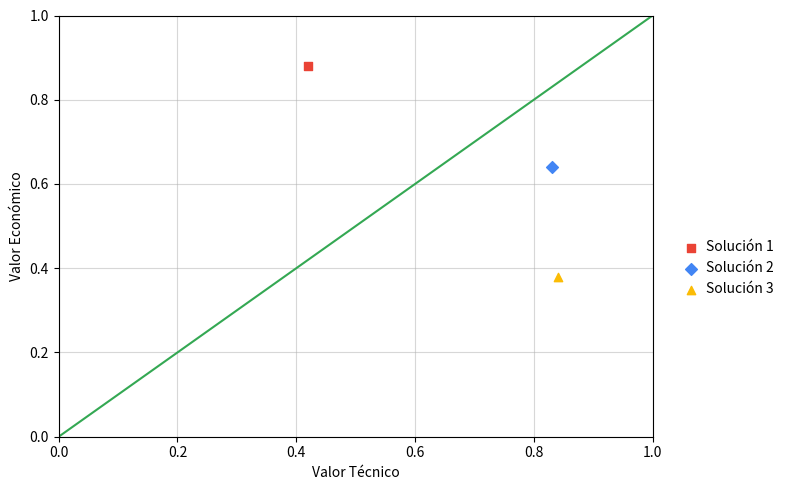

Write the Python code that produced this figure.
import matplotlib.pyplot as plt

# Variables de los puntos (Valor Técnico, Valor Económico) que puedes modificar
solucion1 = (0.42, 0.88)
solucion2 = (0.83, 0.64)
solucion3 = (0.84, 0.38)

# Configuración de la figura principal
plt.figure(figsize=(8, 5))

# Trazar la línea diagonal de referencia (y = x)
plt.plot([0, 1], [0, 1], color='#34A853', linestyle='-')

# Graficar los puntos con sus respectivos colores y marcadores
plt.scatter(*solucion1, color='#EA4335', marker='s', label='Solución 1', zorder=5)
plt.scatter(*solucion2, color='#4285F4', marker='D', label='Solución 2', zorder=5)
plt.scatter(*solucion3, color='#FBBC05', marker='^', label='Solución 3', zorder=5)

# Configuración de límites, ejes y etiquetas
plt.xlim(0, 1)
plt.ylim(0, 1)
plt.xlabel('Valor Técnico')
plt.ylabel('Valor Económico')

# Formato visual de la cuadrícula y la leyenda
plt.grid(True, linestyle='-', alpha=0.5)
plt.legend(loc='center left', bbox_to_anchor=(1.02, 0.4), frameon=False, handletextpad=0.1)

# Ajustar el diseño y mostrar la gráfica final
plt.tight_layout()
plt.show()
